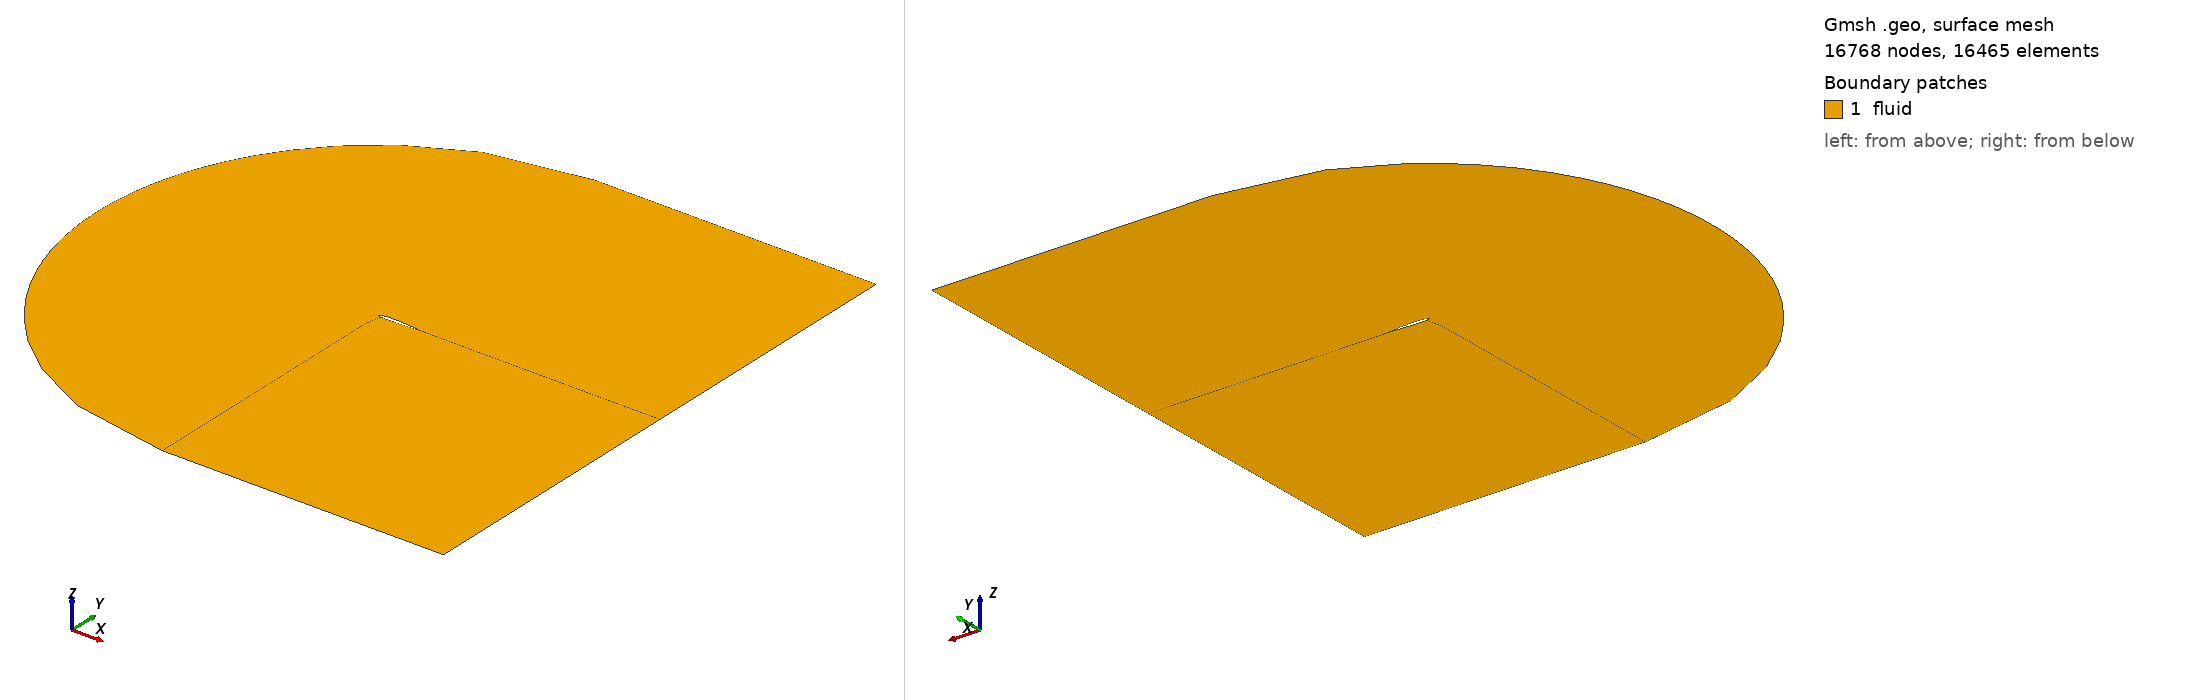

Gmsh geometry script, surface-meshed: 16768 nodes, 16465 surface elements. Boundary patches (legend numbers): 1 fluid. Left view from above one corner, right view from below the opposite corner. Legend entries are the model's physical surfaces. The drawing asked Gmsh for element sizes between 1% and 20% of the model's largest extent; the script's own settings can give other sizes.

=== sd7003s_2D.geo (drawn) ===
SetFactory("OpenCASCADE");
N_inlet = DefineNumber[ 30, Name "Parameters/N_inlet" ];
N_vertical = DefineNumber[ 30, Name "Parameters/N_vertical" ];
P_vertical = DefineNumber[ 1.1, Name "Parameters/P_vertical" ];
N_airfoil = DefineNumber[ 50, Name "Parameters/N_airfoil" ];
N_shear = DefineNumber[ 30, Name "Parameters/N_shear" ];
P_shear = DefineNumber[ 1.2, Name "Parameters/P_shear" ];
L = DefineNumber[ 6, Name "Parameters/L" ];
C = DefineNumber[ 6, Name "Parameters/C" ];
Hz = DefineNumber[ 0.2, Name "Parameters/Hz" ];
Nz = DefineNumber[ 22, Name "Parameters/Nz" ];
Refinement_offset = DefineNumber[ 0.3518499259346596, Name "Parameters/Refinement_offset" ];
N_refinement = DefineNumber[ 61.0, Name "Parameters/N_refinement" ];
P_refinement = DefineNumber[ 1.0999999999999999, Name "Parameters/P_refinement" ];
AoA_deg = DefineNumber[ 0, Name "Parameters/AoA" ];
AoA = AoA_deg*3.14159/180;
a_dim = 0.2;
Point(1) = {1.0*Cos(AoA) + 0.0*Sin(AoA),-1* 1.0*Sin(AoA) + 0.0*Cos(AoA),0.0,a_dim};
Point(2) = {0.99681*Cos(AoA) + 0.00031*Sin(AoA),-1* 0.99681*Sin(AoA) + 0.00031*Cos(AoA),0.0,a_dim};
Point(3) = {0.98745*Cos(AoA) + 0.00132*Sin(AoA),-1* 0.98745*Sin(AoA) + 0.00132*Cos(AoA),0.0,a_dim};
Point(4) = {0.97235*Cos(AoA) + 0.0031*Sin(AoA),-1* 0.97235*Sin(AoA) + 0.0031*Cos(AoA),0.0,a_dim};
Point(5) = {0.95193*Cos(AoA) + 0.00547*Sin(AoA),-1* 0.95193*Sin(AoA) + 0.00547*Cos(AoA),0.0,a_dim};
Point(6) = {0.92639*Cos(AoA) + 0.00824*Sin(AoA),-1* 0.92639*Sin(AoA) + 0.00824*Cos(AoA),0.0,a_dim};
Point(7) = {0.896*Cos(AoA) + 0.01139*Sin(AoA),-1* 0.896*Sin(AoA) + 0.01139*Cos(AoA),0.0,a_dim};
Point(8) = {0.86112*Cos(AoA) + 0.01494*Sin(AoA),-1* 0.86112*Sin(AoA) + 0.01494*Cos(AoA),0.0,a_dim};
Point(9) = {0.82224*Cos(AoA) + 0.01884*Sin(AoA),-1* 0.82224*Sin(AoA) + 0.01884*Cos(AoA),0.0,a_dim};
Point(10) = {0.77985*Cos(AoA) + 0.02304*Sin(AoA),-1* 0.77985*Sin(AoA) + 0.02304*Cos(AoA),0.0,a_dim};
Point(11) = {0.73449*Cos(AoA) + 0.02744*Sin(AoA),-1* 0.73449*Sin(AoA) + 0.02744*Cos(AoA),0.0,a_dim};
Point(12) = {0.68673*Cos(AoA) + 0.03197*Sin(AoA),-1* 0.68673*Sin(AoA) + 0.03197*Cos(AoA),0.0,a_dim};
Point(13) = {0.63717*Cos(AoA) + 0.03649*Sin(AoA),-1* 0.63717*Sin(AoA) + 0.03649*Cos(AoA),0.0,a_dim};
Point(14) = {0.58641*Cos(AoA) + 0.04086*Sin(AoA),-1* 0.58641*Sin(AoA) + 0.04086*Cos(AoA),0.0,a_dim};
Point(15) = {0.53499*Cos(AoA) + 0.04494*Sin(AoA),-1* 0.53499*Sin(AoA) + 0.04494*Cos(AoA),0.0,a_dim};
Point(16) = {0.4835*Cos(AoA) + 0.04859*Sin(AoA),-1* 0.4835*Sin(AoA) + 0.04859*Cos(AoA),0.0,a_dim};
Point(17) = {0.43249*Cos(AoA) + 0.05171*Sin(AoA),-1* 0.43249*Sin(AoA) + 0.05171*Cos(AoA),0.0,a_dim};
Point(18) = {0.3825*Cos(AoA) + 0.05415*Sin(AoA),-1* 0.3825*Sin(AoA) + 0.05415*Cos(AoA),0.0,a_dim};
Point(19) = {0.33405*Cos(AoA) + 0.05581*Sin(AoA),-1* 0.33405*Sin(AoA) + 0.05581*Cos(AoA),0.0,a_dim};
Point(20) = {0.2876*Cos(AoA) + 0.05658*Sin(AoA),-1* 0.2876*Sin(AoA) + 0.05658*Cos(AoA),0.0,a_dim};
Point(21) = {0.24358*Cos(AoA) + 0.05639*Sin(AoA),-1* 0.24358*Sin(AoA) + 0.05639*Cos(AoA),0.0,a_dim};
Point(22) = {0.2024*Cos(AoA) + 0.05518*Sin(AoA),-1* 0.2024*Sin(AoA) + 0.05518*Cos(AoA),0.0,a_dim};
Point(23) = {0.16442*Cos(AoA) + 0.05292*Sin(AoA),-1* 0.16442*Sin(AoA) + 0.05292*Cos(AoA),0.0,a_dim};
Point(24) = {0.12993*Cos(AoA) + 0.04961*Sin(AoA),-1* 0.12993*Sin(AoA) + 0.04961*Cos(AoA),0.0,a_dim};
Point(25) = {0.09921*Cos(AoA) + 0.04526*Sin(AoA),-1* 0.09921*Sin(AoA) + 0.04526*Cos(AoA),0.0,a_dim};
Point(26) = {0.07244*Cos(AoA) + 0.03993*Sin(AoA),-1* 0.07244*Sin(AoA) + 0.03993*Cos(AoA),0.0,a_dim};
Point(27) = {0.04978*Cos(AoA) + 0.03372*Sin(AoA),-1* 0.04978*Sin(AoA) + 0.03372*Cos(AoA),0.0,a_dim};
Point(28) = {0.0313*Cos(AoA) + 0.02677*Sin(AoA),-1* 0.0313*Sin(AoA) + 0.02677*Cos(AoA),0.0,a_dim};
Point(29) = {0.01702*Cos(AoA) + 0.01932*Sin(AoA),-1* 0.01702*Sin(AoA) + 0.01932*Cos(AoA),0.0,a_dim};
Point(30) = {0.00697*Cos(AoA) + 0.01172*Sin(AoA),-1* 0.00697*Sin(AoA) + 0.01172*Cos(AoA),0.0,a_dim};
Point(31) = {0.00127*Cos(AoA) + 0.00438*Sin(AoA),-1* 0.00127*Sin(AoA) + 0.00438*Cos(AoA),0.0,a_dim};
Point(32) = {0.00025*Cos(AoA) + -0.00186*Sin(AoA),-1* 0.00025*Sin(AoA) + -0.00186*Cos(AoA),0.0,a_dim};
Point(33) = {0.00457*Cos(AoA) + -0.00741*Sin(AoA),-1* 0.00457*Sin(AoA) + -0.00741*Cos(AoA),0.0,a_dim};
Point(34) = {0.01408*Cos(AoA) + -0.01285*Sin(AoA),-1* 0.01408*Sin(AoA) + -0.01285*Cos(AoA),0.0,a_dim};
Point(35) = {0.02839*Cos(AoA) + -0.01759*Sin(AoA),-1* 0.02839*Sin(AoA) + -0.01759*Cos(AoA),0.0,a_dim};
Point(36) = {0.04763*Cos(AoA) + -0.02141*Sin(AoA),-1* 0.04763*Sin(AoA) + -0.02141*Cos(AoA),0.0,a_dim};
Point(37) = {0.07182*Cos(AoA) + -0.02438*Sin(AoA),-1* 0.07182*Sin(AoA) + -0.02438*Cos(AoA),0.0,a_dim};
Point(38) = {0.10073*Cos(AoA) + -0.0266*Sin(AoA),-1* 0.10073*Sin(AoA) + -0.0266*Cos(AoA),0.0,a_dim};
Point(39) = {0.13407*Cos(AoA) + -0.02809*Sin(AoA),-1* 0.13407*Sin(AoA) + -0.02809*Cos(AoA),0.0,a_dim};
Point(40) = {0.1715*Cos(AoA) + -0.02888*Sin(AoA),-1* 0.1715*Sin(AoA) + -0.02888*Cos(AoA),0.0,a_dim};
Point(41) = {0.21268*Cos(AoA) + -0.029*Sin(AoA),-1* 0.21268*Sin(AoA) + -0.029*Cos(AoA),0.0,a_dim};
Point(42) = {0.25719*Cos(AoA) + -0.02852*Sin(AoA),-1* 0.25719*Sin(AoA) + -0.02852*Cos(AoA),0.0,a_dim};
Point(43) = {0.30456*Cos(AoA) + -0.02752*Sin(AoA),-1* 0.30456*Sin(AoA) + -0.02752*Cos(AoA),0.0,a_dim};
Point(44) = {0.35426*Cos(AoA) + -0.02608*Sin(AoA),-1* 0.35426*Sin(AoA) + -0.02608*Cos(AoA),0.0,a_dim};
Point(45) = {0.40572*Cos(AoA) + -0.02428*Sin(AoA),-1* 0.40572*Sin(AoA) + -0.02428*Cos(AoA),0.0,a_dim};
Point(46) = {0.45837*Cos(AoA) + -0.02217*Sin(AoA),-1* 0.45837*Sin(AoA) + -0.02217*Cos(AoA),0.0,a_dim};
Point(47) = {0.51161*Cos(AoA) + -0.0198*Sin(AoA),-1* 0.51161*Sin(AoA) + -0.0198*Cos(AoA),0.0,a_dim};
Point(48) = {0.56484*Cos(AoA) + -0.01723*Sin(AoA),-1* 0.56484*Sin(AoA) + -0.01723*Cos(AoA),0.0,a_dim};
Point(49) = {0.61748*Cos(AoA) + -0.0145*Sin(AoA),-1* 0.61748*Sin(AoA) + -0.0145*Cos(AoA),0.0,a_dim};
Point(50) = {0.66898*Cos(AoA) + -0.01167*Sin(AoA),-1* 0.66898*Sin(AoA) + -0.01167*Cos(AoA),0.0,a_dim};
Point(51) = {0.71883*Cos(AoA) + -0.00887*Sin(AoA),-1* 0.71883*Sin(AoA) + -0.00887*Cos(AoA),0.0,a_dim};
Point(52) = {0.76644*Cos(AoA) + -0.00628*Sin(AoA),-1* 0.76644*Sin(AoA) + -0.00628*Cos(AoA),0.0,a_dim};
Point(53) = {0.81118*Cos(AoA) + -0.00403*Sin(AoA),-1* 0.81118*Sin(AoA) + -0.00403*Cos(AoA),0.0,a_dim};
Point(54) = {0.85241*Cos(AoA) + -0.0022*Sin(AoA),-1* 0.85241*Sin(AoA) + -0.0022*Cos(AoA),0.0,a_dim};
Point(55) = {0.88957*Cos(AoA) + -0.00082*Sin(AoA),-1* 0.88957*Sin(AoA) + -0.00082*Cos(AoA),0.0,a_dim};
Point(56) = {0.9221*Cos(AoA) + 8.0e-5*Sin(AoA),-1* 0.9221*Sin(AoA) + 8.0e-5*Cos(AoA),0.0,a_dim};
Point(57) = {0.94952*Cos(AoA) + 0.00052*Sin(AoA),-1* 0.94952*Sin(AoA) + 0.00052*Cos(AoA),0.0,a_dim};
Point(58) = {0.97134*Cos(AoA) + 0.00057*Sin(AoA),-1* 0.97134*Sin(AoA) + 0.00057*Cos(AoA),0.0,a_dim};
Point(59) = {0.98718*Cos(AoA) + 0.00037*Sin(AoA),-1* 0.98718*Sin(AoA) + 0.00037*Cos(AoA),0.0,a_dim};
Point(60) = {0.99679*Cos(AoA) + 0.00011*Sin(AoA),-1* 0.99679*Sin(AoA) + 0.00011*Cos(AoA),0.0,a_dim};
Spline(1) = {1:26};
Spline(2) = {26:37};
Spline(3) = {37:60, 1};
Point(61) = {0, C, 0};
Point(62) = {0, -C, 0};
Point(63) = {L, C, 0};
Point(64) = {L, -C, 0};
Point(65) = {1.0, C, 0};
Point(66) = {1.0, -C, 0};
Point(67) = {L, -L* 1.0*Sin(AoA) + 0.0*L*Cos(AoA), 0};
Point(68) = {0, 0, 0};
Point(69) = { Refinement_offset*Sin(AoA),  Refinement_offset*Cos(AoA), 0};
Point(70) = { - Refinement_offset*Sin(AoA),  - Refinement_offset*Cos(AoA), 0};
Point(71) = {1.0*Cos(AoA), -1.0* 1.0*Sin(AoA) + 0.0*1.0*Cos(AoA) + Refinement_offset, 0};
Point(72) = {L, -L* 1.0*Sin(AoA) + 0.0*L*Cos(AoA)+ Refinement_offset, 0};
Point(73) = {L, -L* 1.0*Sin(AoA) + 0.0*L*Cos(AoA) - Refinement_offset, 0};
Point(74) = {1.0*Cos(AoA), -1.0* 1.0*Sin(AoA) + 0.0*1.0*Cos(AoA) - Refinement_offset, 0};
Circle(4) = {62, 68, 61};
Line(5) = {61, 65};
Line(6) = {62, 66};
Line(7) = {65, 63};
Line(8) = {71, 1};
Line(9) = {74, 1};
Line(10) = {66, 64};
Line(11) = {61, 69};
Line(12) = {69, 26};
Line(13) = {62, 70};
Line(14) = {70, 37};
Line(15) = {63, 72};
Line(16) = {72, 67};
Line(17) = {67, 73};
Line(18) = {64, 73};
Line(19) = {67, 1};
Circle(20) = {70, 68, 69};
Line(21) = {69, 71};
Line(22) = {70, 74};
Line(23) = {71, 72};
Line(24) = {74, 73};
Line(25) = {65, 71};
Line(26) = {66, 74};
Curve Loop(1) = {11,-20,-13,4 };
Curve Loop(2) = {5,25,-21,-11 };
Curve Loop(3) = {6,26,-22,-13 };
Curve Loop(4) = {7,15,-23,-25 };
Curve Loop(5) = {10,18,-24,-26 };
Curve Loop(6) = {12,2,-14,20 };
Curve Loop(7) = {21,8,1,-12 };
Curve Loop(8) = {22,9,-3,-14 };
Curve Loop(9) = {23,16,19,-8 };
Curve Loop(10) = {24,-17,19,-9 };
Plane Surface(1) = {1};
Plane Surface(2) = {2};
Plane Surface(3) = {3};
Plane Surface(4) = {4};
Plane Surface(5) = {5};
Plane Surface(6) = {6};
Plane Surface(7) = {7};
Plane Surface(8) = {8};
Plane Surface(9) = {9};
Plane Surface(10) = {10};
Transfinite Curve {-4, -20, 2} = N_inlet Using Bump 10; 
Transfinite Curve {-11, -25, -15, -18, -26, -13} = N_vertical Using Progression P_vertical; 
Transfinite Curve {-12, -8, -16, 17, -9, -14} = N_refinement Using Progression P_refinement; 
Transfinite Curve {5, 21, 1, -3, 6, 22} = N_airfoil Using Progression 1.0; 
Transfinite Curve {7, 23, -19, 24, 10} = N_shear Using Progression P_shear; 
Transfinite Surface {1};
Transfinite Surface {2};
Transfinite Surface {3};
Transfinite Surface {4};
Transfinite Surface {5};
Transfinite Surface {6};
Transfinite Surface {7};
Transfinite Surface {8};
Transfinite Surface {9};
Transfinite Surface {10};
Recombine Surface {1, 2, 3, 4, 5, 6, 7, 8, 9, 10}; 
Physical Surface ("fluid", 1) = {1, 2, 3, 4, 5, 6, 7, 8, 9, 10}; 
Physical Curve ("airfoil", 2) = {1, 3, 2}; 
Physical Curve ("inlet", 3) = {4}; 
Physical Curve ("outlet", 4) = {15, 16, 18}; 
Physical Curve ("limits", 5) = {5, 6, 7, 10}; 
Physical Point ("airfoil", 6) = {26, 37, 1}; 
Physical Point ("limits", 7) = {61, 62, 65, 66, 63, 64}; 
Physical Point ("outlet", 8) = {67, 72, 73}; 
Physical Curve ("outlet", 4) += {17};
